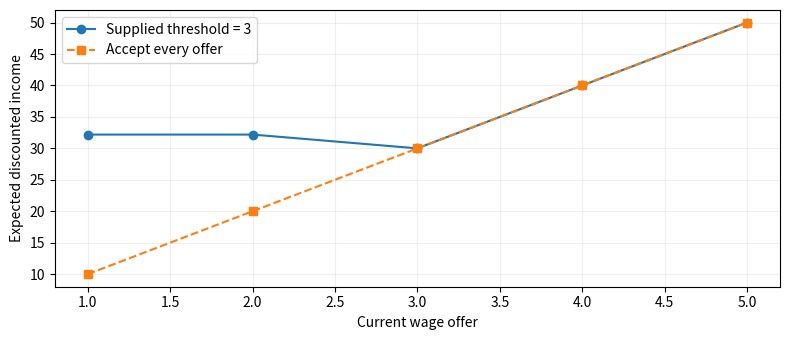
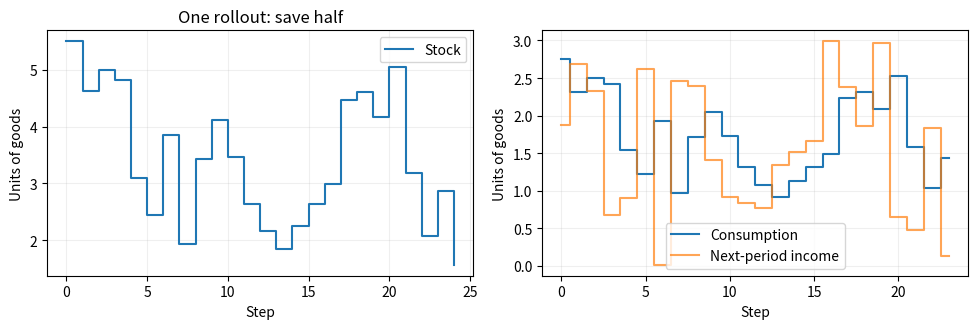
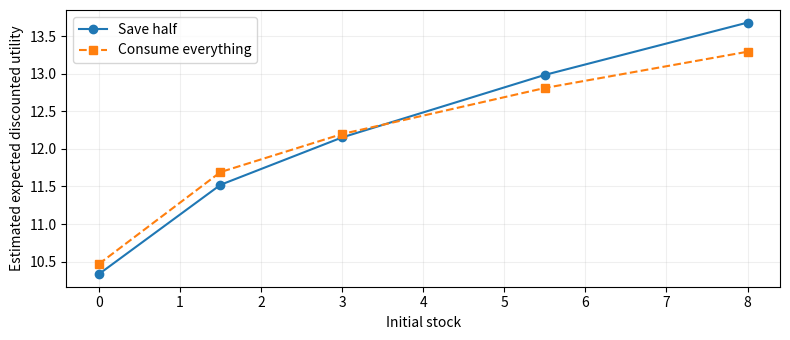

Write the Python code that produced these figures, in order.
"""Companion to value_functions.ipynb; code cells in notebook order.
Evaluate specified policies in McCall job search and continuous consumption-saving.
Call mccall_solution() or savings_solution() separately to run exercise solutions.
"""

import numpy as np
import matplotlib.pyplot as plt

np.set_printoptions(precision=4, suppress=True)  # Shorter printed numbers.
plt.rcParams["figure.figsize"] = (8, 3.5)

def simulate_policy(model, policy, initial_state, periods, seed=7):
    rng = np.random.default_rng(seed)  # Same seed gives the same random draws.
    state = initial_state
    path = [state]
    rewards = []

    for t in range(periods):
        action = policy(state)
        state, reward = model.step(state, action, rng)
        path.append(state)       # append adds one item to a list.
        rewards.append(reward)

    return np.array(path), np.array(rewards)


def discounted_return(rewards, beta):
    # For H rewards: weights = [1, beta, beta**2, ..., beta**(H-1)].
    weights = beta ** np.arange(len(rewards))
    return np.sum(weights * rewards)

class McCallModel:
    def __init__(self, wages=(1, 2, 3, 4, 5),
                 probabilities=(0.1, 0.2, 0.4, 0.2, 0.1), benefit=1.0, beta=0.9):
        self.wages = np.array(wages)
        self.q = np.array(probabilities)
        self.benefit = benefit
        self.beta = beta
        self.n = len(wages)  # Number of possible wage offers.

        # assert stops the cell if a check fails.
        # Each wage needs one probability; probabilities must sum to one.
        assert len(self.q) == self.n, "One probability per wage."
        assert np.all(self.q >= 0) and np.isclose(self.q.sum(), 1), "Check probabilities."
        assert 0 < beta < 1, "Use a discount factor between 0 and 1."

        # Join two lists: unemployed states first, then employed states.
        self.states = [("U", w) for w in wages] + [("E", w) for w in wages]

    def actions(self, state):
        if state < self.n:
            return ["accept", "reject"]
        return ["work"]

    def reward(self, state, action):
        assert action in self.actions(state), "Choose an available action."
        status, wage = self.states[state]  # Unpack the full state.
        if action == "reject":
            return self.benefit
        return wage

    def transition_probabilities(self, state, action):
        p = np.zeros(len(self.states))
        if action == "reject":
            p[:self.n] = self.q       # A new offer: first n states only.
        elif action == "accept":
            p[state + self.n] = 1    # Move to employment at the same wage.
        else:
            p[state] = 1             # Already employed: stay here.
        return p

    def step(self, state, action, rng):
        reward = self.reward(state, action)
        p = self.transition_probabilities(state, action)
        next_state = rng.choice(len(self.states), p=p)  # Sample using probabilities p.
        return next_state, reward

    def simulate(self, policy, initial_state, periods, seed=7):
        return simulate_policy(self, policy, initial_state, periods, seed)

mccall = McCallModel()
for i, state in enumerate(mccall.states):  # enumerate gives the index and its item.
    print(i, state)

# Index 1 means (U, 2).
print("Reject:", mccall.transition_probabilities(1, "reject"))
print("Accept:", mccall.transition_probabilities(1, "accept"))

def make_threshold_policy(model, threshold):
    def policy(state):
        status, wage = model.states[state]
        if status == "E":
            return "work"
        if wage >= threshold:
            return "accept"
        return "reject"
    return policy  # Return the function itself; call it later with a state.


search_policy = make_threshold_policy(mccall, threshold=3)
search_start = 1  # (U, 2)
search_path, search_rewards = mccall.simulate(search_policy, search_start, periods=12)
print("States:", [mccall.states[i] for i in search_path])
print("Rewards:", search_rewards)
print("Return:", discounted_return(search_rewards, mccall.beta))

def policy_arrays(model, policy):
    n = len(model.states)
    P = np.zeros((n, n))  # One row for each current state.
    mu = np.zeros(n)
    for state in range(n):
        action = policy(state)
        mu[state] = model.reward(state, action)
        P[state] = model.transition_probabilities(state, action)
    return P, mu


def evaluate_policy(model, policy):
    P, mu = policy_arrays(model, policy)
    I = np.eye(len(mu))   # Identity matrix: ones on the diagonal.
    V = np.linalg.solve(I - model.beta * P, mu)
    return V, P, mu       # solve(A, b) finds the vector x satisfying A @ x = b.


V_search, P_search, mu_search = evaluate_policy(mccall, search_policy)
for i in range(mccall.n):
    print(mccall.states[i], "value:", round(V_search[i], 4))

# A known value: permanent employment pays w every period.
assert np.allclose(V_search[mccall.n:], mccall.wages / (1 - mccall.beta))

# [:mccall.n] selects the unemployed-state values.
fig, ax = plt.subplots()
ax.plot(mccall.wages, V_search[:mccall.n], "o-", label="Supplied threshold = 3")
ax.plot(mccall.wages, mccall.wages / (1 - mccall.beta), "s--", label="Accept every offer")
ax.set(xlabel="Current wage offer", ylabel="Expected discounted income")
ax.legend()
ax.grid(alpha=0.2)
plt.tight_layout()
plt.show()

def simulate_returns(model, policy, initial_state, repetitions=600, periods=100):
    returns = []
    for seed in range(repetitions):  # Use a different seed for each rollout.
        path, rewards = model.simulate(policy, initial_state, periods, seed=seed)
        returns.append(discounted_return(rewards, model.beta))
    return np.array(returns)


search_returns = simulate_returns(mccall, search_policy, search_start)
print("Exact value:", V_search[search_start])
print("Average simulated return:", search_returns.mean())

class ConsumptionSavingModel:
    def __init__(self, M=5.0, B=3.0, alpha=0.5, beta=0.9):
        assert M >= 0 and B > 0, "Use M >= 0 and B > 0."
        assert 0 < alpha < 1 and 0 < beta < 1, "Keep alpha and beta between 0 and 1."
        self.M = M
        self.B = B
        self.alpha = alpha
        self.beta = beta

    def reward(self, state, action):
        assert 0 <= state <= self.M + self.B, "Stock must lie in [0, M+B]."
        assert 0 <= action <= min(state, self.M), "Saving must be feasible."
        consumption = state - action
        return consumption ** self.alpha

    def step(self, state, action, rng):
        reward = self.reward(state, action)
        income = rng.uniform(0, self.B)  # Draw a real number from Uniform[0, B].
        next_state = action + income
        return next_state, reward

    def simulate(self, policy, initial_state, periods, seed=7):
        return simulate_policy(self, policy, initial_state, periods, seed)

savings = ConsumptionSavingModel()


def save_half(state):
    return min(state / 2, savings.M)  # / keeps fractional units; min applies the cap.


saving_start = 5.5
saving_path, saving_rewards = savings.simulate(save_half, saving_start, periods=24)

# Drop the last state: a path has one more state than rewards.
saving_actions = np.array([save_half(s) for s in saving_path[:-1]])
consumption = saving_path[:-1] - saving_actions
income = saving_path[1:] - saving_actions  # Next stock minus saving is new income.
print("First five stocks:", saving_path[:5])
print("First five consumption choices:", consumption[:5])
print("Return:", discounted_return(saving_rewards, savings.beta))

fig, axes = plt.subplots(1, 2, figsize=(10, 3.4))
axes[0].step(range(len(saving_path)), saving_path, where="post", label="Stock")
axes[0].set(xlabel="Step", ylabel="Units of goods", title="One rollout: save half")
axes[1].step(range(len(consumption)), consumption, where="mid", label="Consumption")
axes[1].step(range(len(income)), income, where="mid", label="Next-period income", alpha=0.7)
axes[1].set(xlabel="Step", ylabel="Units of goods")
for ax in axes:
    ax.legend()
    ax.grid(alpha=0.2)
plt.tight_layout()
plt.show()

def estimate_saving_values(model, policy, initial_stocks):
    values = []
    for stock in initial_stocks:
        returns = simulate_returns(model, policy, stock)
        values.append(returns.mean())  # Average rollouts from this initial stock.
    return np.array(values)


def consume_all(state):
    return 0.0  # Save nothing.


initial_stocks = np.array([0.0, 1.5, 3.0, 5.5, 8.0])
V_saving = estimate_saving_values(savings, save_half, initial_stocks)
V_consume = estimate_saving_values(savings, consume_all, initial_stocks)
for stock, value in zip(initial_stocks, V_saving):  # Pair each stock with its estimate.
    print(f"Initial stock {stock:.1f}: estimated value {value:.4f}")

fig, ax = plt.subplots()
ax.plot(initial_stocks, V_saving, "o-", label="Save half")
ax.plot(initial_stocks, V_consume, "s--", label="Consume everything")
ax.set(xlabel="Initial stock", ylabel="Estimated expected discounted utility")
ax.legend()
ax.grid(alpha=0.2)
plt.tight_layout()
plt.show()

# Check against a known value: consume everything each period.
# E[Y**alpha] = B**alpha / (alpha + 1) for uniform income.
mean_income_utility = savings.B ** savings.alpha / (savings.alpha + 1)
V_consume_exact = initial_stocks ** savings.alpha + (
    savings.beta / (1 - savings.beta) * mean_income_utility
)
print("Consume-all estimates:", V_consume)
print("Consume-all exact values:", V_consume_exact)

def compare_thresholds(model, thresholds):
    results = {}  # A dictionary stores pairs: threshold -> value array.
    # Loop over thresholds; use make_threshold_policy and evaluate_policy.
    # Store V[:model.n] in results[threshold], then return results.
    pass

# Run after completing the function:
# results = compare_thresholds(mccall, [2, 4])
# for threshold, values in results.items():
#     print(threshold, "value from offer 2:", values[1])
#     plt.plot(mccall.wages, values, "o-", label=f"Threshold {threshold}")
# plt.xlabel("Wage offer")
# plt.ylabel("Expected discounted income")
# plt.legend()
# plt.show()

#@title Solution 1: Compare McCall policies (Show code)
#@markdown Select **Show code** to reveal the answer; call `mccall_solution()` to run it.
def mccall_solution():
    model = McCallModel()
    results = {}
    for threshold in [2, 4]:
        policy = make_threshold_policy(model, threshold)
        V, _, _ = evaluate_policy(model, policy)
        results[threshold] = V[:model.n]
        print(threshold, "value from offer 2:", V[1])
        plt.plot(model.wages, V[:model.n], "o-", label=f"Threshold {threshold}")
    plt.xlabel("Wage offer")
    plt.ylabel("Expected discounted income")
    plt.legend()
    plt.tight_layout()
    plt.show()
    return results

def evaluate_saving_target(model, target, initial_stocks):
    # Define the saving policy, estimate its values, and return the array.
    pass

# Run after completing the function:
# for target in [1.5, 3.5]:
#     values = evaluate_saving_target(savings, target, initial_stocks)
#     print(target, "estimated value from stock 5.5:", values[3])
#     plt.plot(initial_stocks, values, "o-", label=f"Saving target {target}")
# plt.xlabel("Initial stock")
# plt.ylabel("Estimated expected discounted utility")
# plt.legend()
# plt.show()

#@title Solution 2: Compare saving targets (Show code)
#@markdown Select **Show code** to reveal the answer; call `savings_solution()` to run it.
def savings_solution():
    model = ConsumptionSavingModel()
    stocks = np.array([0.0, 1.5, 3.0, 5.5, 8.0])
    results = {}
    for target in [1.5, 3.5]:
        def policy(state):
            return min(state, target, model.M)
        values = estimate_saving_values(model, policy, stocks)
        results[target] = values
        print(target, "estimated value from stock 5.5:", values[3])
        plt.plot(stocks, values, "o-", label=f"Saving target {target}")
    plt.xlabel("Initial stock")
    plt.ylabel("Estimated expected discounted utility")
    plt.legend()
    plt.tight_layout()
    plt.show()
    return results
